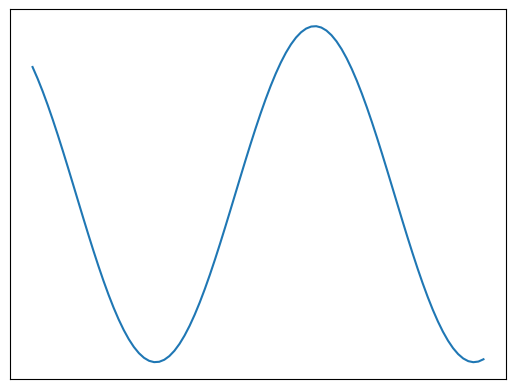

Source code (Python):
# -*- coding: utf-8 -*-
import numpy as np
import matplotlib
matplotlib.use("Agg")
import matplotlib.pyplot as plt


def image_save(file_name, data):
    """
    :param file_name: ファイル名
    :param data:データ　x, y
    :return:
    """
    assert isinstance(data, tuple)
    fig = plt.figure()
    ax1 = fig.add_subplot(1, 1, 1)
    # x軸、y軸のラベルを非表示に
    ax1.get_xaxis().set_visible(False)
    ax1.get_yaxis().set_visible(False)

    # 描画
    ax1.plot(*data)

    fig.savefig(file_name, bbox_inches='tight', pad_inches=0)


def main():
    x = np.arange(-4, 5, 0.1)
    y = np.sin(x)
    data = (x, y)
    image_save("graph.png", data)


if __name__ == '__main__':
    main()
